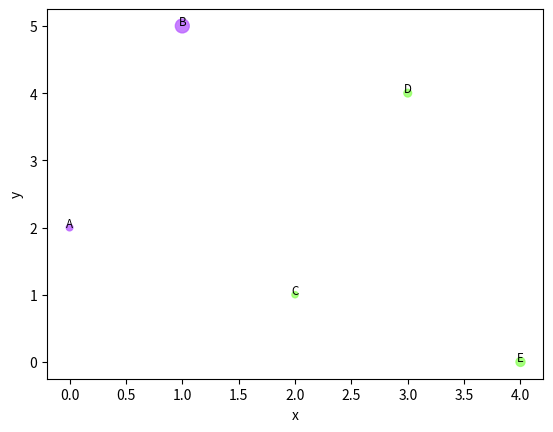

The matplotlib source for this figure:
from typing import Any, Dict

import matplotlib.pyplot as plt
import pandas as pd
import seaborn as sns


def text_annotation_scatter_plot(
    df: pd.DataFrame,
    x: str,
    y: str,
    text: str,
    scatter_kws: Dict[str, Any] = None,
):
    """Scatter plot with text annotation.

    Args:
        df (pd.DataFrame): Input data.
        x (str): Column name for x axis.
        y (str): Column name for y axis.
        text (str): Column name for text annotation.
        scatter_kws (Dict[str, Any], optional): Scatter kwarg. Defaults to None.
    """
    sns.regplot(data=df, x=x, y=y, fit_reg=False, marker="o", scatter_kws=scatter_kws)
    for line in range(len(df)):
        plt.text(
            df[x][line],
            df[y][line] + 0.01,  # Offset.
            df[text][line],
            horizontalalignment="center",
            size="small",  # Text size.
            color="black",  # Text color.
        )
    plt.show()


if __name__ == "__main__":
    _df = pd.DataFrame(
        {
            "x": [0, 1, 2, 3, 4],
            "y": [2, 5, 1, 4, 0],
            "size": [23, 100, 20, 31, 42],
            "text": ["A", "B", "C", "D", "E"],
            "color": ["#BA61FF", "#BA61FF", "#91FF61", "#91FF61", "#91FF61"],
        }
    )
    _scatter_kws = {"s": _df["size"], "c": _df["color"], "color": None}
    text_annotation_scatter_plot(_df, "x", "y", "text", _scatter_kws)
